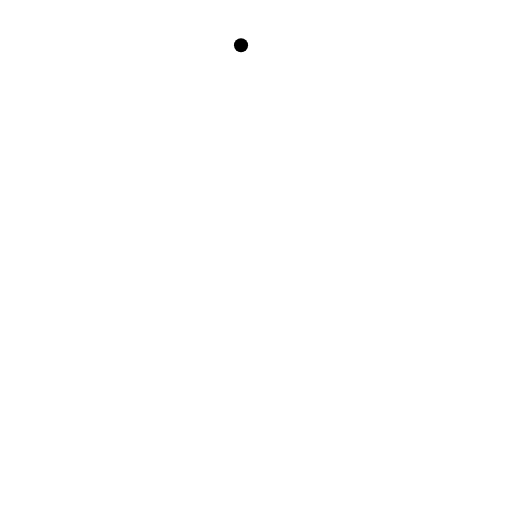
t = 0.00 s
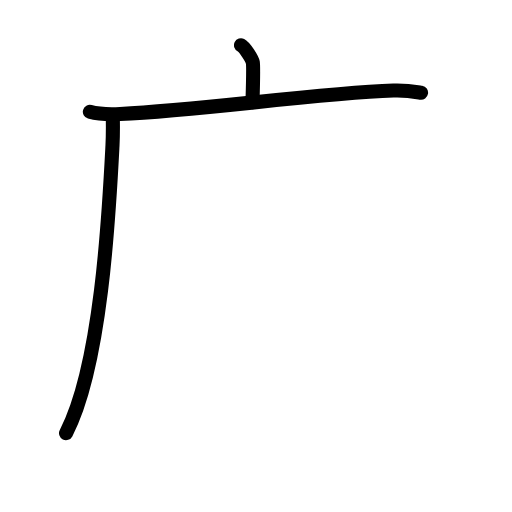
t = 2.88 s
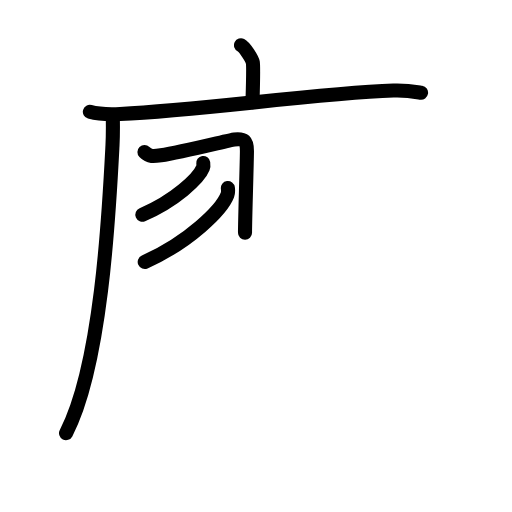
t = 5.63 s
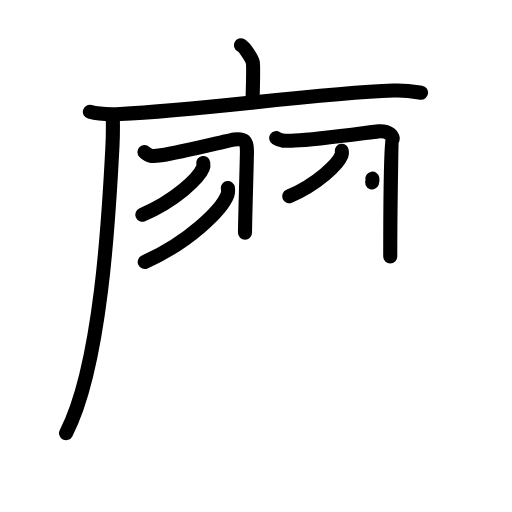
t = 8.38 s
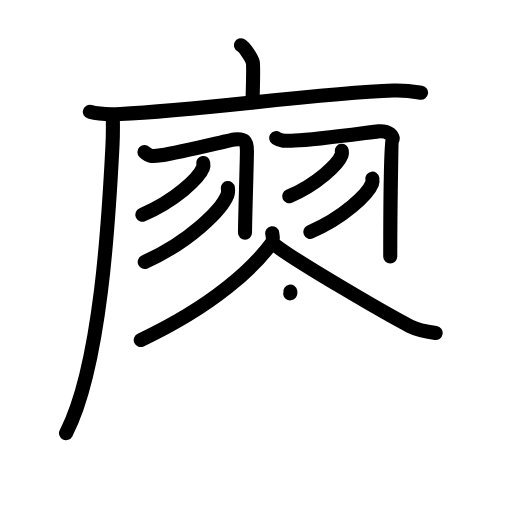
t = 11.13 s
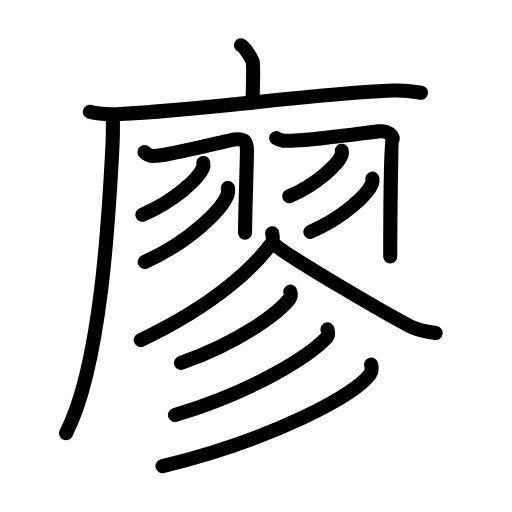
t = 14.00 s

The animated SVG that drew these frames (rendered in a browser with its animation timeline set to each time). Animation: 46 SMIL elements (animate=46); one cycle of 14.00 s.

<?xml version="1.0" encoding="UTF-8"?>
<!--
AniKanjiVG is licensed by CC-BY-SA Paul C. Sommerhoff (https://bitbucket.org/sommerhoff/anikanjivg).
AniKanjiVG uses KanjiVG which is licensed by CC-BY-SA Ulrich Apel (http://kanjivg.tagaini.net).
See also http://creativecommons.org/licenses/by-sa/3.0/
-->
<svg xmlns:kvg='http://kanjivg.tagaini.net' xmlns='http://www.w3.org/2000/svg' width='109' height='109' viewBox='0 0 109 109' style='fill:none;stroke:#000000;stroke-width:3;stroke-linecap:round;stroke-linejoin:round;' id="kvg:kanji_05ed6"><g id="kvg:05ed6" kvg:element="廖"><g id="kvg:05ed6-g1" kvg:element="广" kvg:position="tare" kvg:radical="general"><path id="kvg:05ed6-s1" kvg:type="㇑a" d="M51.31,9.63c0.76,0.38,2.36,2.88,2.51,3.65c0.15,0.77,0.08,3.65-0.07,8.46"><animate attributeName="d" begin="0.0s" dur="0.5s" from="M51.31,9.63C51.31,9.63,51.31,9.63,51.31,9.63" to="M51.31,9.63c0.76,0.38,2.36,2.88,2.51,3.65" />
<animate attributeName="d" begin="0.5s" dur="0.5s" from="M51.31,9.63c0.76,0.38,2.36,2.88,2.51,3.65c0,0,0,0,0,0,0" to="M51.31,9.63c0.76,0.38,2.36,2.88,2.51,3.65c0.15,0.77,0.08,3.65-0.07,8.46" />
</path>
<g id="kvg:05ed6-g2" kvg:element="厂"><path id="kvg:05ed6-s2" kvg:type="㇐" d="M19.13,23.8c1.68,0.47,4.76,0.55,6.44,0.47c17.47-0.79,41.25-4.37,58.19-4.99c2.79-0.1,4.48,0.23,5.88,0.46"><animate attributeName="d" begin="1.0s" dur="0.3333333333333333s" from="M19.13,23.8C19.13,23.8,19.13,23.8,19.13,23.8" to="M19.13,23.8c1.68,0.47,4.76,0.55,6.44,0.47" />
<animate attributeName="d" begin="1.3333333333333333s" dur="0.3333333333333333s" from="M19.13,23.8c1.68,0.47,4.76,0.55,6.44,0.47c0,0,0,0,0,0,0" to="M19.13,23.8c1.68,0.47,4.76,0.55,6.44,0.47c17.47-0.79,41.25-4.37,58.19-4.99" />
<animate attributeName="d" begin="1.6666666666666665s" dur="0.3333333333333333s" from="M19.13,23.8c1.68,0.47,4.76,0.55,6.44,0.47c17.47-0.79,41.25-4.37,58.19-4.99c0,0,0,0,0,0,0" to="M19.13,23.8c1.68,0.47,4.76,0.55,6.44,0.47c17.47-0.79,41.25-4.37,58.19-4.99c2.79-0.1,4.48,0.23,5.88,0.46" />
<animate attributeName="d" begin="0s" dur="1.0s" from="M-100,-100" to="M-100,-100" />
</path>
<path id="kvg:05ed6-s3" kvg:type="㇒" d="M24.01,24.5c0.03,1.61,0.06,4.15-0.06,6.45c-0.71,13.61-2.29,46.61-9.89,61.26"><animate attributeName="d" begin="2.0s" dur="0.5s" from="M24.01,24.5C24.01,24.5,24.01,24.5,24.01,24.5" to="M24.01,24.5c0.03,1.61,0.06,4.15-0.06,6.45" />
<animate attributeName="d" begin="2.5s" dur="0.5s" from="M24.01,24.5c0.03,1.61,0.06,4.15-0.06,6.45c0,0,0,0,0,0,0" to="M24.01,24.5c0.03,1.61,0.06,4.15-0.06,6.45c-0.71,13.61-2.29,46.61-9.89,61.26" />
<animate attributeName="d" begin="0s" dur="2.0s" from="M-100,-100" to="M-100,-100" />
</path>
</g>
</g>
<g id="kvg:05ed6-g3" kvg:element="羽" kvg:variant="true"><g id="kvg:05ed6-g4" kvg:position="left"><path id="kvg:05ed6-s4" kvg:type="㇆" d="M30.75,32.35c1.06,1.08,1.96,0.95,3.51,0.72c4.49-0.65,14.65-3.26,15.61-3.37c2.16-0.25,2.7,0.3,2.7,2.42c0,2.13-0.41,14.63-0.41,17.42"><animate attributeName="d" begin="3.0s" dur="0.25s" from="M30.75,32.35C30.75,32.35,30.75,32.35,30.75,32.35" to="M30.75,32.35c1.06,1.08,1.96,0.95,3.51,0.72" />
<animate attributeName="d" begin="3.25s" dur="0.25s" from="M30.75,32.35c1.06,1.08,1.96,0.95,3.51,0.72c0,0,0,0,0,0,0" to="M30.75,32.35c1.06,1.08,1.96,0.95,3.51,0.72c4.49-0.65,14.65-3.26,15.61-3.37" />
<animate attributeName="d" begin="3.5s" dur="0.25s" from="M30.75,32.35c1.06,1.08,1.96,0.95,3.51,0.72c4.49-0.65,14.65-3.26,15.61-3.37c0,0,0,0,0,0,0" to="M30.75,32.35c1.06,1.08,1.96,0.95,3.51,0.72c4.49-0.65,14.65-3.26,15.61-3.37c2.16-0.25,2.7,0.3,2.7,2.42" />
<animate attributeName="d" begin="3.75s" dur="0.25s" from="M30.75,32.35c1.06,1.08,1.96,0.95,3.51,0.72c4.49-0.65,14.65-3.26,15.61-3.37c2.16-0.25,2.7,0.3,2.7,2.42c0,0,0,0,0,0,0" to="M30.75,32.35c1.06,1.08,1.96,0.95,3.51,0.72c4.49-0.65,14.65-3.26,15.61-3.37c2.16-0.25,2.7,0.3,2.7,2.42c0,2.13-0.41,14.63-0.41,17.42" />
<animate attributeName="d" begin="0s" dur="3.0s" from="M-100,-100" to="M-100,-100" />
</path>
<path id="kvg:05ed6-s5" kvg:type="㇒" d="M43.27,34.71c0.04,0.26,0.08,0.67-0.07,1.04c-0.88,2.19-5.95,7-12.89,9.95"><animate attributeName="d" begin="4.0s" dur="0.5s" from="M43.27,34.71C43.27,34.71,43.27,34.71,43.27,34.71" to="M43.27,34.71c0.04,0.26,0.08,0.67-0.07,1.04" />
<animate attributeName="d" begin="4.5s" dur="0.5s" from="M43.27,34.71c0.04,0.26,0.08,0.67-0.07,1.04c0,0,0,0,0,0,0" to="M43.27,34.71c0.04,0.26,0.08,0.67-0.07,1.04c-0.88,2.19-5.95,7-12.89,9.95" />
<animate attributeName="d" begin="0s" dur="4.0s" from="M-100,-100" to="M-100,-100" />
</path>
<path id="kvg:05ed6-s6" kvg:type="㇒" d="M48.51,40.03c0.05,0.37,0.1,0.96-0.1,1.49c-1.21,3.14-8.13,10.03-17.6,14.25"><animate attributeName="d" begin="5.0s" dur="0.5s" from="M48.51,40.03C48.51,40.03,48.51,40.03,48.51,40.03" to="M48.51,40.03c0.05,0.37,0.1,0.96-0.1,1.49" />
<animate attributeName="d" begin="5.5s" dur="0.5s" from="M48.51,40.03c0.05,0.37,0.1,0.96-0.1,1.49c0,0,0,0,0,0,0" to="M48.51,40.03c0.05,0.37,0.1,0.96-0.1,1.49c-1.21,3.14-8.13,10.03-17.6,14.25" />
<animate attributeName="d" begin="0s" dur="5.0s" from="M-100,-100" to="M-100,-100" />
</path>
</g>
<g id="kvg:05ed6-g5" kvg:position="right"><path id="kvg:05ed6-s7" kvg:type="㇆" d="M58.8,29.4c1.19,0.77,2.19,0.58,3.95,0.52c4.83-0.16,16.66-1.87,17.75-1.95c2.43-0.18,3.34,1.18,3.04,1.73c-0.29,0.52-0.46,17.54-0.46,24.9"><animate attributeName="d" begin="6.0s" dur="0.25s" from="M58.8,29.4C58.8,29.4,58.8,29.4,58.8,29.4" to="M58.8,29.4c1.19,0.77,2.19,0.58,3.95,0.52" />
<animate attributeName="d" begin="6.25s" dur="0.25s" from="M58.8,29.4c1.19,0.77,2.19,0.58,3.95,0.52c0,0,0,0,0,0,0" to="M58.8,29.4c1.19,0.77,2.19,0.58,3.95,0.52c4.83-0.16,16.66-1.87,17.75-1.95" />
<animate attributeName="d" begin="6.5s" dur="0.25s" from="M58.8,29.4c1.19,0.77,2.19,0.58,3.95,0.52c4.83-0.16,16.66-1.87,17.75-1.95c0,0,0,0,0,0,0" to="M58.8,29.4c1.19,0.77,2.19,0.58,3.95,0.52c4.83-0.16,16.66-1.87,17.75-1.95c2.43-0.18,3.34,1.18,3.04,1.73" />
<animate attributeName="d" begin="6.75s" dur="0.25s" from="M58.8,29.4c1.19,0.77,2.19,0.58,3.95,0.52c4.83-0.16,16.66-1.87,17.75-1.95c2.43-0.18,3.34,1.18,3.04,1.73c0,0,0,0,0,0,0" to="M58.8,29.4c1.19,0.77,2.19,0.58,3.95,0.52c4.83-0.16,16.66-1.87,17.75-1.95c2.43-0.18,3.34,1.18,3.04,1.73c-0.29,0.52-0.46,17.54-0.46,24.9" />
<animate attributeName="d" begin="0s" dur="6.0s" from="M-100,-100" to="M-100,-100" />
</path>
<path id="kvg:05ed6-s8" kvg:type="㇒" d="M72.77,32.11c0.03,0.23,0.06,0.59-0.06,0.92c-0.76,1.93-5.15,6.17-11.15,8.76"><animate attributeName="d" begin="7.0s" dur="0.5s" from="M72.77,32.11C72.77,32.11,72.77,32.11,72.77,32.11" to="M72.77,32.11c0.03,0.23,0.06,0.59-0.06,0.92" />
<animate attributeName="d" begin="7.5s" dur="0.5s" from="M72.77,32.11c0.03,0.23,0.06,0.59-0.06,0.92c0,0,0,0,0,0,0" to="M72.77,32.11c0.03,0.23,0.06,0.59-0.06,0.92c-0.76,1.93-5.15,6.17-11.15,8.76" />
<animate attributeName="d" begin="0s" dur="7.0s" from="M-100,-100" to="M-100,-100" />
</path>
<path id="kvg:05ed6-s9" kvg:type="㇒" d="M79.27,38.03c0.04,0.27,0.08,0.69-0.07,1.07c-0.9,2.26-6.07,7.22-13.13,10.26"><animate attributeName="d" begin="8.0s" dur="0.5s" from="M79.27,38.03C79.27,38.03,79.27,38.03,79.27,38.03" to="M79.27,38.03c0.04,0.27,0.08,0.69-0.07,1.07" />
<animate attributeName="d" begin="8.5s" dur="0.5s" from="M79.27,38.03c0.04,0.27,0.08,0.69-0.07,1.07c0,0,0,0,0,0,0" to="M79.27,38.03c0.04,0.27,0.08,0.69-0.07,1.07c-0.9,2.26-6.07,7.22-13.13,10.26" />
<animate attributeName="d" begin="0s" dur="8.0s" from="M-100,-100" to="M-100,-100" />
</path>
</g>
</g>
<path id="kvg:05ed6-s10" kvg:type="㇒" d="M57.95,49.65c0.08,0.54,0.35,1.46-0.16,2.15c-3.57,4.88-11.91,13.09-27.83,20.59"><animate attributeName="d" begin="9.0s" dur="0.5s" from="M57.95,49.65C57.95,49.65,57.95,49.65,57.95,49.65" to="M57.95,49.65c0.08,0.54,0.35,1.46-0.16,2.15" />
<animate attributeName="d" begin="9.5s" dur="0.5s" from="M57.95,49.65c0.08,0.54,0.35,1.46-0.16,2.15c0,0,0,0,0,0,0" to="M57.95,49.65c0.08,0.54,0.35,1.46-0.16,2.15c-3.57,4.88-11.91,13.09-27.83,20.59" />
<animate attributeName="d" begin="0s" dur="9.0s" from="M-100,-100" to="M-100,-100" />
</path>
<path id="kvg:05ed6-s11" kvg:type="㇏" d="M58.75,52.31c4.45,3.43,23.62,14.62,28.53,17.13c1.67,0.85,3.8,1.21,5.47,1.46"><animate attributeName="d" begin="10.0s" dur="0.5s" from="M58.75,52.31C58.75,52.31,58.75,52.31,58.75,52.31" to="M58.75,52.31c4.45,3.43,23.62,14.62,28.53,17.13" />
<animate attributeName="d" begin="10.5s" dur="0.5s" from="M58.75,52.31c4.45,3.43,23.62,14.62,28.53,17.13c0,0,0,0,0,0,0" to="M58.75,52.31c4.45,3.43,23.62,14.62,28.53,17.13c1.67,0.85,3.8,1.21,5.47,1.46" />
<animate attributeName="d" begin="0s" dur="10.0s" from="M-100,-100" to="M-100,-100" />
</path>
<g id="kvg:05ed6-g6" kvg:element="彡"><g id="kvg:05ed6-g7" kvg:element="丿"><path id="kvg:05ed6-s12" kvg:type="㇒" d="M61.8,62.08c0.07,0.37,0.25,1-0.13,1.49c-2.48,3.18-10.84,9.36-23.14,13.7"><animate attributeName="d" begin="11.0s" dur="0.5s" from="M61.8,62.08C61.8,62.08,61.8,62.08,61.8,62.08" to="M61.8,62.08c0.07,0.37,0.25,1-0.13,1.49" />
<animate attributeName="d" begin="11.5s" dur="0.5s" from="M61.8,62.08c0.07,0.37,0.25,1-0.13,1.49c0,0,0,0,0,0,0" to="M61.8,62.08c0.07,0.37,0.25,1-0.13,1.49c-2.48,3.18-10.84,9.36-23.14,13.7" />
<animate attributeName="d" begin="0s" dur="11.0s" from="M-100,-100" to="M-100,-100" />
</path>
</g>
<g id="kvg:05ed6-g8" kvg:element="丿"><path id="kvg:05ed6-s13" kvg:type="㇒" d="M69.72,70.11c0.09,0.43,0.33,1.17-0.18,1.73c-3.52,3.77-15.03,11.31-32.29,16.52"><animate attributeName="d" begin="12.0s" dur="0.5s" from="M69.72,70.11C69.72,70.11,69.72,70.11,69.72,70.11" to="M69.72,70.11c0.09,0.43,0.33,1.17-0.18,1.73" />
<animate attributeName="d" begin="12.5s" dur="0.5s" from="M69.72,70.11c0.09,0.43,0.33,1.17-0.18,1.73c0,0,0,0,0,0,0" to="M69.72,70.11c0.09,0.43,0.33,1.17-0.18,1.73c-3.52,3.77-15.03,11.31-32.29,16.52" />
<animate attributeName="d" begin="0s" dur="12.0s" from="M-100,-100" to="M-100,-100" />
</path>
</g>
<g id="kvg:05ed6-g9" kvg:element="丿"><path id="kvg:05ed6-s14" kvg:type="㇒" d="M79,77.62c0.13,0.51,0.27,1.32-0.24,2.05c-3.03,4.32-20.39,13.79-44.16,19.58"><animate attributeName="d" begin="13.0s" dur="0.5s" from="M79,77.62C79,77.62,79,77.62,79,77.62" to="M79,77.62c0.13,0.51,0.27,1.32-0.24,2.05" />
<animate attributeName="d" begin="13.5s" dur="0.5s" from="M79,77.62c0.13,0.51,0.27,1.32-0.24,2.05c0,0,0,0,0,0,0" to="M79,77.62c0.13,0.51,0.27,1.32-0.24,2.05c-3.03,4.32-20.39,13.79-44.16,19.58" />
<animate attributeName="d" begin="0s" dur="13.0s" from="M-100,-100" to="M-100,-100" />
</path>
</g>
</g>
</g>
</svg>
